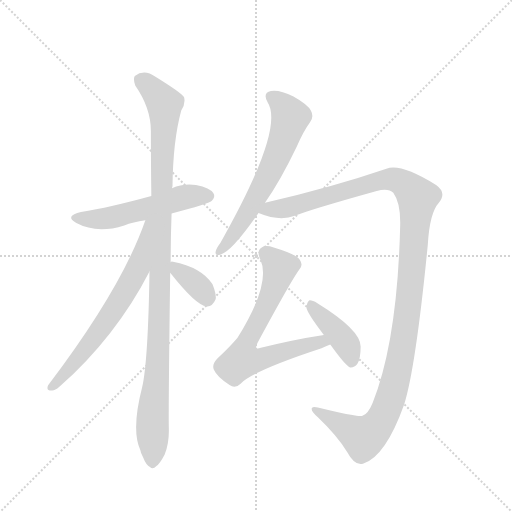
t = 0.00 s
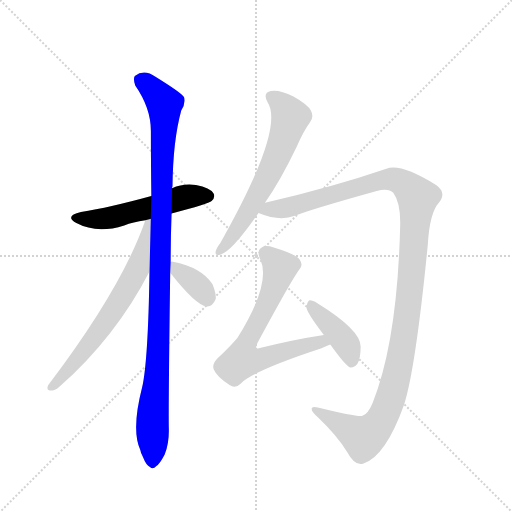
t = 1.48 s
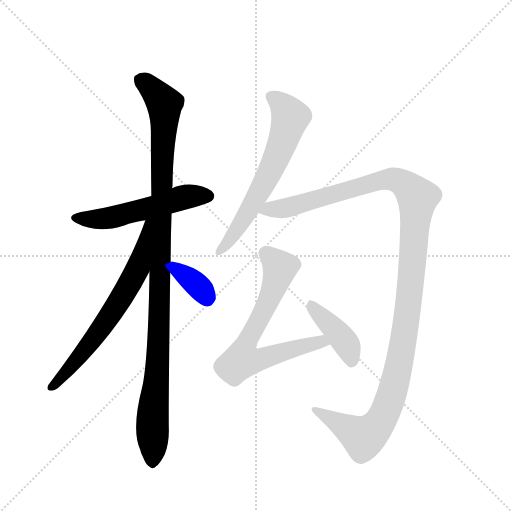
t = 2.95 s
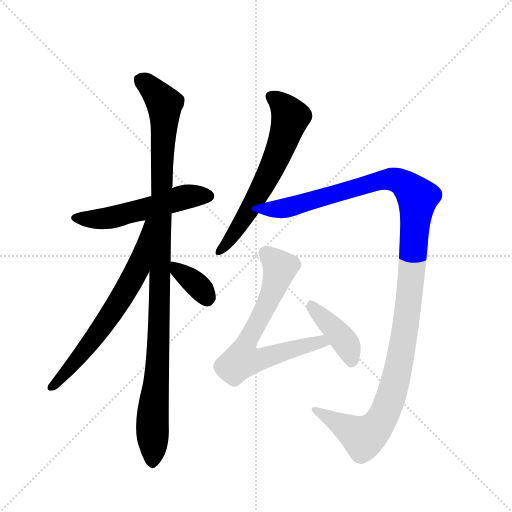
t = 4.43 s
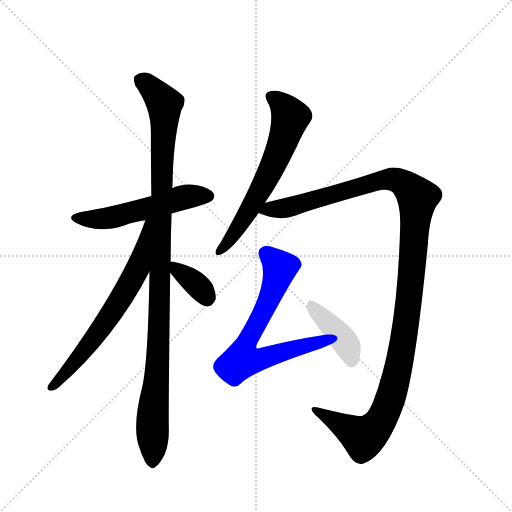
t = 5.91 s
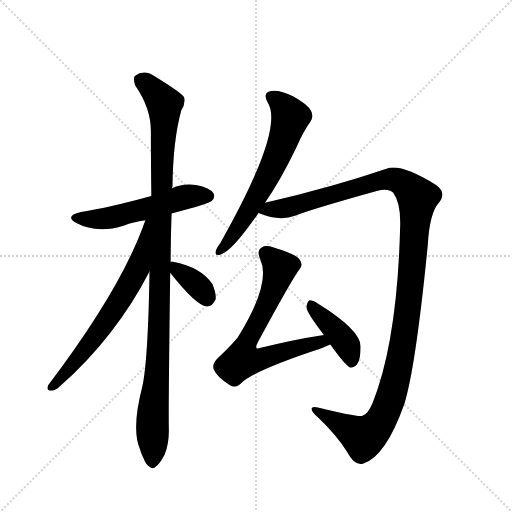
t = 7.38 s

The animated SVG that drew these frames (rendered in a browser with its animation timeline set to each time). Animation: 8 CSS @keyframes rules; one cycle of 7.38 s.

<svg version="1.1" viewBox="0 0 1024 1024" xmlns="http://www.w3.org/2000/svg">
  <g stroke="lightgray" stroke-dasharray="1,1" stroke-width="1" transform="scale(4, 4)">
    <line x1="0" y1="0" x2="256" y2="256"></line>
    <line x1="256" y1="0" x2="0" y2="256"></line>
    <line x1="128" y1="0" x2="128" y2="256"></line>
    <line x1="0" y1="128" x2="256" y2="128"></line>
  </g>
  <g transform="scale(0.92, -0.92) translate(60, -900)">
    <style type="text/css">
      
        @keyframes keyframes0 {
          from {
            stroke: blue;
            stroke-dashoffset: 548;
            stroke-width: 128;
          }
          64% {
            animation-timing-function: step-end;
            stroke: blue;
            stroke-dashoffset: 0;
            stroke-width: 128;
          }
          to {
            stroke: black;
            stroke-width: 1024;
          }
        }
        #make-me-a-hanzi-animation-0 {
          animation: keyframes0 0.6959635416666666s both;
          animation-delay: 0s;
          animation-timing-function: linear;
        }
      
        @keyframes keyframes1 {
          from {
            stroke: blue;
            stroke-dashoffset: 1106;
            stroke-width: 128;
          }
          78% {
            animation-timing-function: step-end;
            stroke: blue;
            stroke-dashoffset: 0;
            stroke-width: 128;
          }
          to {
            stroke: black;
            stroke-width: 1024;
          }
        }
        #make-me-a-hanzi-animation-1 {
          animation: keyframes1 1.1500651041666667s both;
          animation-delay: 0.6959635416666666s;
          animation-timing-function: linear;
        }
      
        @keyframes keyframes2 {
          from {
            stroke: blue;
            stroke-dashoffset: 677;
            stroke-width: 128;
          }
          69% {
            animation-timing-function: step-end;
            stroke: blue;
            stroke-dashoffset: 0;
            stroke-width: 128;
          }
          to {
            stroke: black;
            stroke-width: 1024;
          }
        }
        #make-me-a-hanzi-animation-2 {
          animation: keyframes2 0.8009440104166666s both;
          animation-delay: 1.8460286458333335s;
          animation-timing-function: linear;
        }
      
        @keyframes keyframes3 {
          from {
            stroke: blue;
            stroke-dashoffset: 361;
            stroke-width: 128;
          }
          54% {
            animation-timing-function: step-end;
            stroke: blue;
            stroke-dashoffset: 0;
            stroke-width: 128;
          }
          to {
            stroke: black;
            stroke-width: 1024;
          }
        }
        #make-me-a-hanzi-animation-3 {
          animation: keyframes3 0.5437825520833334s both;
          animation-delay: 2.64697265625s;
          animation-timing-function: linear;
        }
      
        @keyframes keyframes4 {
          from {
            stroke: blue;
            stroke-dashoffset: 647;
            stroke-width: 128;
          }
          68% {
            animation-timing-function: step-end;
            stroke: blue;
            stroke-dashoffset: 0;
            stroke-width: 128;
          }
          to {
            stroke: black;
            stroke-width: 1024;
          }
        }
        #make-me-a-hanzi-animation-4 {
          animation: keyframes4 0.7765299479166666s both;
          animation-delay: 3.1907552083333335s;
          animation-timing-function: linear;
        }
      
        @keyframes keyframes5 {
          from {
            stroke: blue;
            stroke-dashoffset: 1284;
            stroke-width: 128;
          }
          81% {
            animation-timing-function: step-end;
            stroke: blue;
            stroke-dashoffset: 0;
            stroke-width: 128;
          }
          to {
            stroke: black;
            stroke-width: 1024;
          }
        }
        #make-me-a-hanzi-animation-5 {
          animation: keyframes5 1.294921875s both;
          animation-delay: 3.96728515625s;
          animation-timing-function: linear;
        }
      
        @keyframes keyframes6 {
          from {
            stroke: blue;
            stroke-dashoffset: 706;
            stroke-width: 128;
          }
          70% {
            animation-timing-function: step-end;
            stroke: blue;
            stroke-dashoffset: 0;
            stroke-width: 128;
          }
          to {
            stroke: black;
            stroke-width: 1024;
          }
        }
        #make-me-a-hanzi-animation-6 {
          animation: keyframes6 0.8245442708333334s both;
          animation-delay: 5.26220703125s;
          animation-timing-function: linear;
        }
      
        @keyframes keyframes7 {
          from {
            stroke: blue;
            stroke-dashoffset: 416;
            stroke-width: 128;
          }
          58% {
            animation-timing-function: step-end;
            stroke: blue;
            stroke-dashoffset: 0;
            stroke-width: 128;
          }
          to {
            stroke: black;
            stroke-width: 1024;
          }
        }
        #make-me-a-hanzi-animation-7 {
          animation: keyframes7 0.5885416666666666s both;
          animation-delay: 6.086751302083333s;
          animation-timing-function: linear;
        }
      
    </style>
    
      <path d="M 313 436 Q 394 457 400 463 Q 409 472 404 480 Q 397 492 366 498 Q 338 502 314 491 L 269 474 Q 178 449 116 439 Q 79 430 106 415 Q 151 391 210 410 Q 229 417 256 421 L 313 436 Z" fill="lightgray"></path>
    
      <path d="M 311 330 Q 311 381 313 436 L 314 491 Q 314 492 315 495 Q 316 594 334 660 Q 344 675 340 689 Q 333 699 278 733 Q 254 751 233 735 Q 229 729 234 714 Q 268 665 268 615 Q 268 549 269 474 L 265 310 Q 262 115 249 58 Q 225 -35 245 -78 Q 246 -85 251 -94 Q 258 -112 266 -115 Q 272 -122 280 -113 Q 287 -109 298 -88 Q 308 -63 307 -31 Q 306 9 310 307 L 311 330 Z" fill="lightgray"></path>
    
      <path d="M 256 421 Q 205 274 45 63 Q 39 51 52 51 Q 59 50 69 59 Q 192 168 265 310 C 339 452 266 449 256 421 Z" fill="lightgray"></path>
    
      <path d="M 310 307 Q 367 235 389 234 Q 402 233 409 250 Q 410 262 402 282 Q 378 319 316 331 Q 312 332 311 330 C 295 325 295 325 310 307 Z" fill="lightgray"></path>
    
      <path d="M 516 459 Q 550 508 585 581 Q 600 615 614 634 Q 623 646 616 659 Q 610 672 578 690 Q 548 705 529 702 Q 510 698 522 677 Q 559 620 419 372 Q 410 360 409 354 Q 406 342 420 347 Q 444 353 502 437 L 516 459 Z" fill="lightgray"></path>
    
      <path d="M 502 437 Q 548 418 581 431 Q 612 444 759 485 Q 784 492 795 481 Q 811 459 810 411 Q 804 159 750 24 Q 740 0 728 -4 Q 721 -8 631 14 Q 621 17 618 13 Q 615 6 631 -7 Q 673 -47 695 -83 Q 711 -113 729 -108 Q 778 -93 819 22 Q 844 103 870 368 Q 874 437 894 459 Q 912 481 888 498 Q 810 546 780 533 Q 663 493 516 459 C 487 452 473 446 502 437 Z" fill="lightgray"></path>
    
      <path d="M 644 172 Q 578 162 507 144 Q 500 141 498 143 Q 495 146 500 155 Q 573 290 590 313 Q 600 323 592 335 Q 585 347 535 362 Q 517 368 509 362 Q 497 355 506 336 Q 530 284 456 165 Q 438 144 412 120 Q 400 107 405 96 Q 412 80 439 63 Q 451 54 463 66 Q 490 94 639 143 Q 649 147 658 151 C 686 163 674 177 644 172 Z" fill="lightgray"></path>
    
      <path d="M 658 151 Q 691 105 701 101 Q 710 100 717 109 Q 724 121 724 147 Q 724 183 630 241 Q 618 248 612 247 Q 608 244 606 233 Q 606 221 644 172 L 658 151 Z" fill="lightgray"></path>
    
    
      <clipPath id="make-me-a-hanzi-clip-0">
        <path d="M 313 436 Q 394 457 400 463 Q 409 472 404 480 Q 397 492 366 498 Q 338 502 314 491 L 269 474 Q 178 449 116 439 Q 79 430 106 415 Q 151 391 210 410 Q 229 417 256 421 L 313 436 Z"></path>
      </clipPath>
      <path clip-path="url(#make-me-a-hanzi-clip-0)" d="M 108 428 L 131 423 L 181 427 L 347 473 L 393 474" fill="none" id="make-me-a-hanzi-animation-0" stroke-dasharray="420 840" stroke-linecap="round"></path>
    
      <clipPath id="make-me-a-hanzi-clip-1">
        <path d="M 311 330 Q 311 381 313 436 L 314 491 Q 314 492 315 495 Q 316 594 334 660 Q 344 675 340 689 Q 333 699 278 733 Q 254 751 233 735 Q 229 729 234 714 Q 268 665 268 615 Q 268 549 269 474 L 265 310 Q 262 115 249 58 Q 225 -35 245 -78 Q 246 -85 251 -94 Q 258 -112 266 -115 Q 272 -122 280 -113 Q 287 -109 298 -88 Q 308 -63 307 -31 Q 306 9 310 307 L 311 330 Z"></path>
      </clipPath>
      <path clip-path="url(#make-me-a-hanzi-clip-1)" d="M 245 728 L 288 687 L 298 663 L 285 154 L 272 5 L 271 -101" fill="none" id="make-me-a-hanzi-animation-1" stroke-dasharray="978 1956" stroke-linecap="round"></path>
    
      <clipPath id="make-me-a-hanzi-clip-2">
        <path d="M 256 421 Q 205 274 45 63 Q 39 51 52 51 Q 59 50 69 59 Q 192 168 265 310 C 339 452 266 449 256 421 Z"></path>
      </clipPath>
      <path clip-path="url(#make-me-a-hanzi-clip-2)" d="M 263 417 L 239 315 L 217 274 L 130 146 L 54 60" fill="none" id="make-me-a-hanzi-animation-2" stroke-dasharray="549 1098" stroke-linecap="round"></path>
    
      <clipPath id="make-me-a-hanzi-clip-3">
        <path d="M 310 307 Q 367 235 389 234 Q 402 233 409 250 Q 410 262 402 282 Q 378 319 316 331 Q 312 332 311 330 C 295 325 295 325 310 307 Z"></path>
      </clipPath>
      <path clip-path="url(#make-me-a-hanzi-clip-3)" d="M 315 324 L 371 278 L 390 252" fill="none" id="make-me-a-hanzi-animation-3" stroke-dasharray="233 466" stroke-linecap="round"></path>
    
      <clipPath id="make-me-a-hanzi-clip-4">
        <path d="M 516 459 Q 550 508 585 581 Q 600 615 614 634 Q 623 646 616 659 Q 610 672 578 690 Q 548 705 529 702 Q 510 698 522 677 Q 559 620 419 372 Q 410 360 409 354 Q 406 342 420 347 Q 444 353 502 437 L 516 459 Z"></path>
      </clipPath>
      <path clip-path="url(#make-me-a-hanzi-clip-4)" d="M 531 688 L 559 666 L 571 643 L 559 603 L 534 541 L 488 454 L 447 388 L 417 355" fill="none" id="make-me-a-hanzi-animation-4" stroke-dasharray="519 1038" stroke-linecap="round"></path>
    
      <clipPath id="make-me-a-hanzi-clip-5">
        <path d="M 502 437 Q 548 418 581 431 Q 612 444 759 485 Q 784 492 795 481 Q 811 459 810 411 Q 804 159 750 24 Q 740 0 728 -4 Q 721 -8 631 14 Q 621 17 618 13 Q 615 6 631 -7 Q 673 -47 695 -83 Q 711 -113 729 -108 Q 778 -93 819 22 Q 844 103 870 368 Q 874 437 894 459 Q 912 481 888 498 Q 810 546 780 533 Q 663 493 516 459 C 487 452 473 446 502 437 Z"></path>
      </clipPath>
      <path clip-path="url(#make-me-a-hanzi-clip-5)" d="M 512 438 L 783 510 L 819 500 L 848 470 L 820 177 L 794 51 L 776 2 L 758 -29 L 730 -51 L 625 10" fill="none" id="make-me-a-hanzi-animation-5" stroke-dasharray="1156 2312" stroke-linecap="round"></path>
    
      <clipPath id="make-me-a-hanzi-clip-6">
        <path d="M 644 172 Q 578 162 507 144 Q 500 141 498 143 Q 495 146 500 155 Q 573 290 590 313 Q 600 323 592 335 Q 585 347 535 362 Q 517 368 509 362 Q 497 355 506 336 Q 530 284 456 165 Q 438 144 412 120 Q 400 107 405 96 Q 412 80 439 63 Q 451 54 463 66 Q 490 94 639 143 Q 649 147 658 151 C 686 163 674 177 644 172 Z"></path>
      </clipPath>
      <path clip-path="url(#make-me-a-hanzi-clip-6)" d="M 519 348 L 549 318 L 510 216 L 479 164 L 467 117 L 497 117 L 610 151 L 651 154" fill="none" id="make-me-a-hanzi-animation-6" stroke-dasharray="578 1156" stroke-linecap="round"></path>
    
      <clipPath id="make-me-a-hanzi-clip-7">
        <path d="M 658 151 Q 691 105 701 101 Q 710 100 717 109 Q 724 121 724 147 Q 724 183 630 241 Q 618 248 612 247 Q 608 244 606 233 Q 606 221 644 172 L 658 151 Z"></path>
      </clipPath>
      <path clip-path="url(#make-me-a-hanzi-clip-7)" d="M 615 238 L 692 154 L 704 110" fill="none" id="make-me-a-hanzi-animation-7" stroke-dasharray="288 576" stroke-linecap="round"></path>
    
  </g>
</svg>
